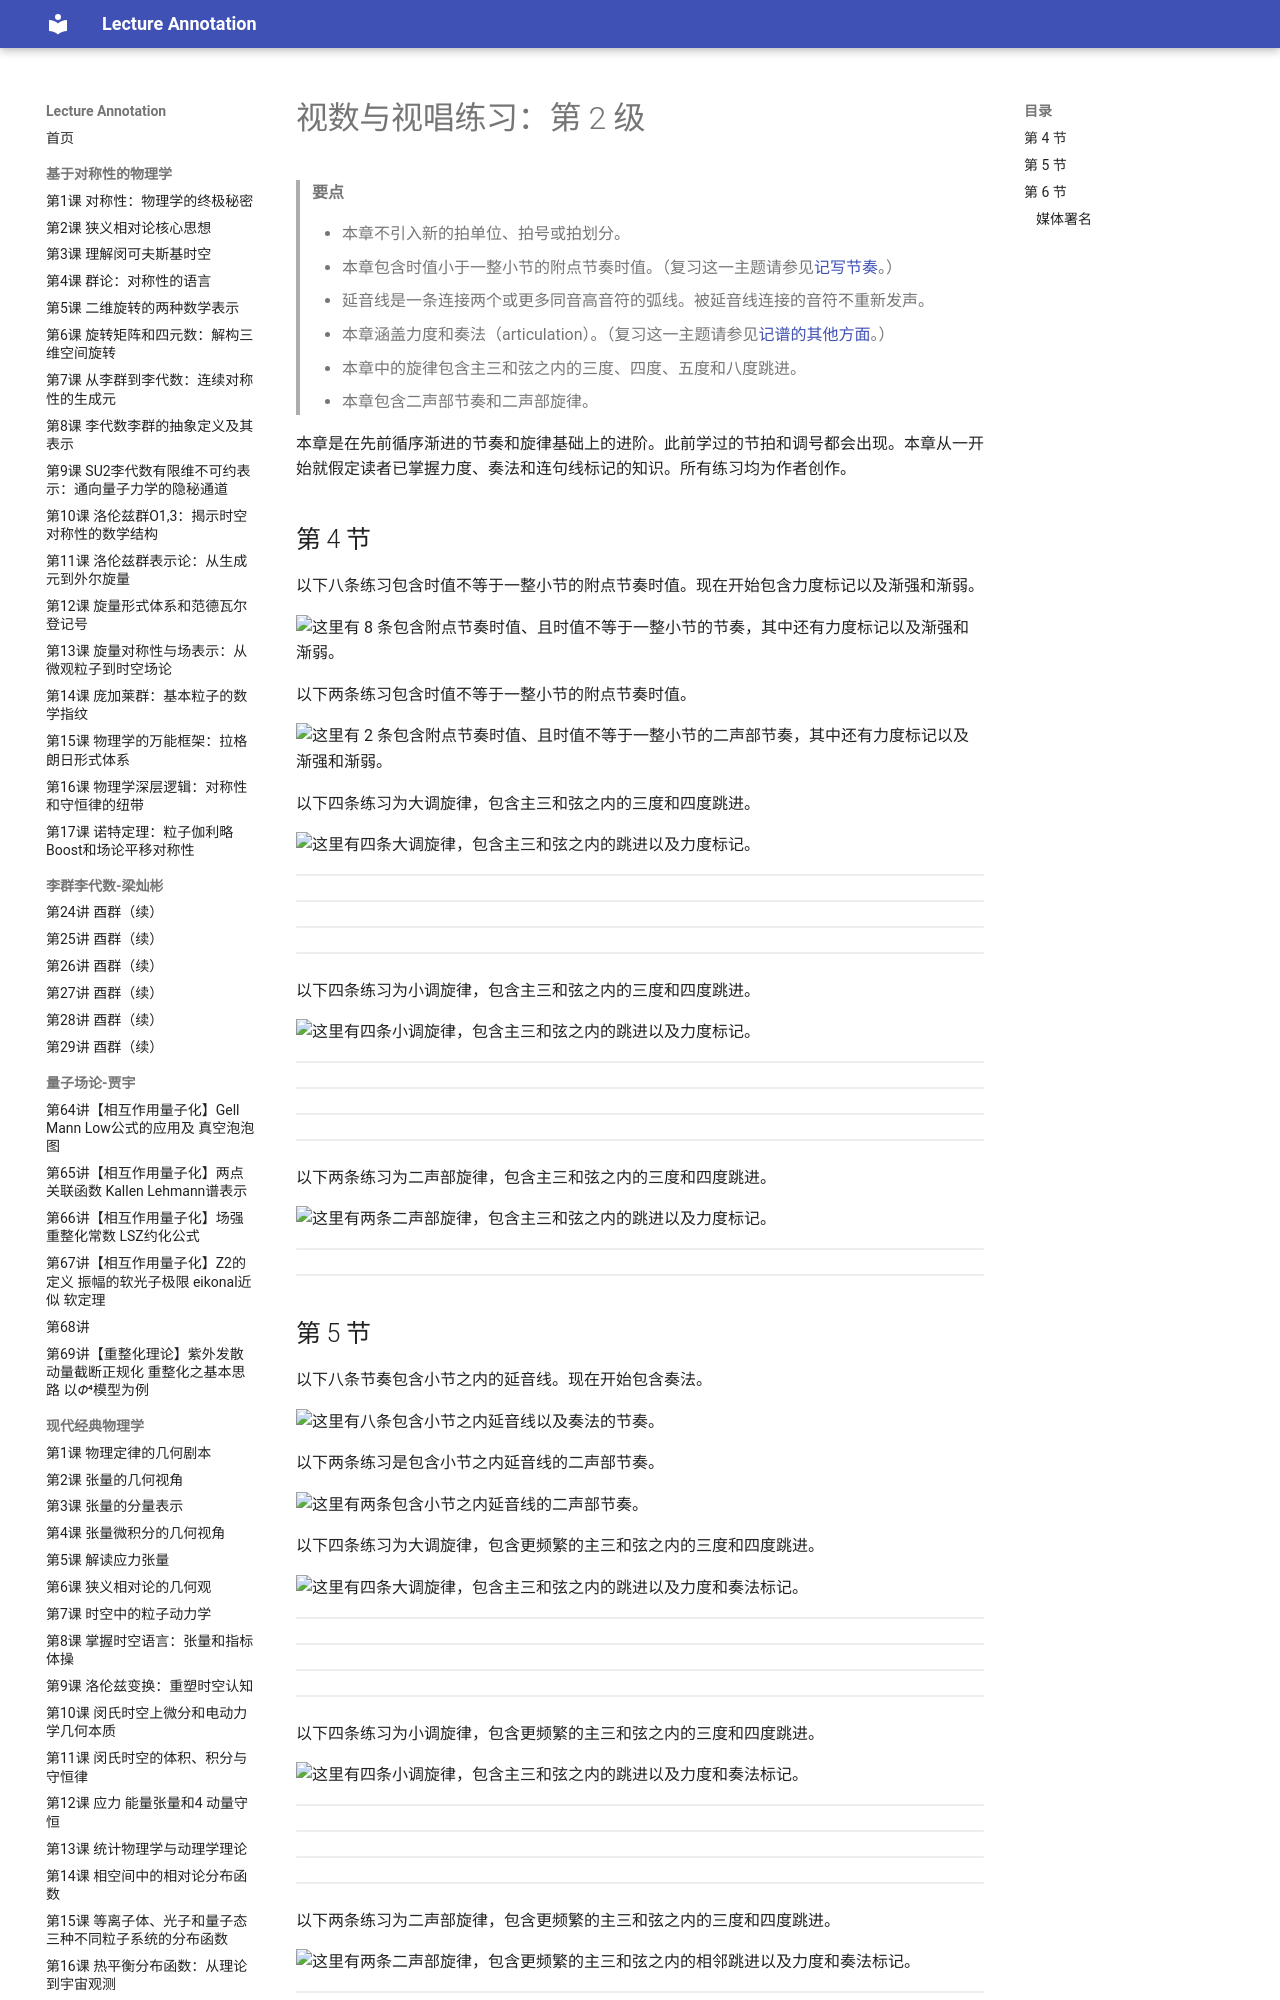

repository: k-l-lambda/lecture-annotation · page: ebooks/omt-v2/14-ear-training/03-examples-for-sight-counting-and-sight-singing-level-2/index.html · generator: mkdocs

---
title: "视数与视唱练习：第 2 级"
slug: "examples-for-sight-counting-and-sight-singing-level-2"
source: "https://viva.pressbooks.pub/openmusictheory/chapter/examples-for-sight-counting-and-sight-singing-level-2/"
authors: ["Chelsey Hamm", "Levi Langolf"]
license: "CC BY-SA 4.0"
modified: "2025-07-18"
---

# 视数与视唱练习：第 2 级

> **要点**
>
> - 本章不引入新的拍单位、拍号或拍划分。
> - 本章包含时值小于一整小节的附点节奏时值。（复习这一主题请参见[记写节奏](https://viva.pressbooks.pub/openmusictheory/chapter/rhythmic-rest-values/)。）
> - 延音线是一条连接两个或更多同音高音符的弧线。被延音线连接的音符不重新发声。
> - 本章涵盖力度和奏法（articulation）。（复习这一主题请参见[记谱的其他方面](../01-fundamentals/07-other-aspects-of-notation.md)。）
> - 本章中的旋律包含主三和弦之内的三度、四度、五度和八度跳进。
> - 本章包含二声部节奏和二声部旋律。

本章是在先前循序渐进的节奏和旋律基础上的进阶。此前学过的节拍和调号都会出现。本章从一开始就假定读者已掌握力度、奏法和连句线标记的知识。所有练习均为作者创作。

## 第 4 节

以下八条练习包含时值不等于一整小节的附点节奏时值。现在开始包含力度标记以及渐强和渐弱。

![这里有 8 条包含附点节奏时值、且时值不等于一整小节的节奏，其中还有力度标记以及渐强和渐弱。](../media/2022/07/OMT-S4-R-2-e1657652011988.jpg)

以下两条练习包含时值不等于一整小节的附点节奏时值。

![这里有 2 条包含附点节奏时值、且时值不等于一整小节的二声部节奏，其中还有力度标记以及渐强和渐弱。](../media/2022/07/OMT-S4-2PR-3-e1657652422328.jpg)

以下四条练习为大调旋律，包含主三和弦之内的三度和四度跳进。

![这里有四条大调旋律，包含主三和弦之内的跳进以及力度标记。](../media/2022/07/OMT-S4-Maj-4-copy-1-e1657895292228.jpg)

<!-- lilylet-begin: media/2022/07/OMT-S4-Maj-4-copy-1-e1657895292228.jpg -->
```lyl.play
\key f \major \time 3/8 \clef "treble" a'8\mf g f | %1
c8 d e | %2
f8. g16 f[ g] | %3
a'4. | %4
a'8 g f | %5
f16[ g] a[ bf] c8 | %6
bf'8. a16 g8 | %7
f4. \bar "|." | %8
```
```lyl.play
\key d \major \time 3/4 \clef "treble" d8\f[ e] fs4 d | %1
e4 fs g | %2
a'2 b4 | %3
a'2 fs4 | %4
a'4.\mp b8 a[ b] | %5
cs'8[ d] cs[ b] a4 | %6
fs4 e d8[ cs] | %7
d2. \bar "|." | %8
```
```lyl.play
\key g \major \time 2/4 \clef "bass" \partial 4 b,8\mp[ a] | %0
g,4 b | %1
d,2 | %2
c,8\<[ d] c[ b] | %3
a,4. b8\! | %4
g,4\f b | %5
d,4. e8 | %6
d,8[ c] b[ a] | %7
\partial 4 g,4 \bar "|." | %8
```
```lyl.play
\key ef \major \numericTimeSignature \time 4/4 \clef "bass" ef,2\p bf8[ c] d4 | %1
ef,8\<[ f] g[ af] g4. af8\! | %2
bf4\mf c bf8[ af] g4 | %3
af8\>[ g] f[ ef] f2\! | %4
ef,2\p bf8[ c] d4 | %5
ef,8\<[ f] g[ af] g4. af8\! | %6
bf4\f g af8[ g] f[ g] | %7
ef,1 \bar "|." | %8
```
<!-- lilylet-end -->
以下四条练习为小调旋律，包含主三和弦之内的三度和四度跳进。

![这里有四条小调旋律，包含主三和弦之内的跳进以及力度标记。](../media/2022/07/OMT-S4-Min-2-copy-e1658341159739.jpg)

<!-- lilylet-begin: media/2022/07/OMT-S4-Min-2-copy-e1658341159739.jpg -->
```lyl.play
\key g \major \time 3/4 \clef "treble" e4.\mp fs8 g4 | %1
e8[ fs] g[ a] b4 | %2
c'4 b4. a8 | %3
b'2. | %4
c'4 b4. a8 | %5
b'4 e b | %6
a'4 g fs | %7
e2. \bar "|." | %8
```
```lyl.play
\key a \major \numericTimeSignature \time 4/4 \clef "treble" \partial 4 a'4\p | %0
fs4 r fs gs8[ a] | %1
b'4. cs8 d[ cs] b4 | %2
cs'8[ b] a[ gs] fs4. es8 | %3
fs4 r gs\f a | %4
fs4 r fs gs8[ a] | %5
b'4. cs8 d[ cs] b4 | %6
cs'8[ d] es[ fs] cs4. b8 | %7
\partial 2. a'4 r fs \bar "|." | %8
```
```lyl.play
\key ef \major \time 3/8 \clef "bass" c,8\mp b c | %1
ef,8.\< f16 g8\! | %2
af8.\> bf16 af8\! | %3
g4 ef8 | %4
c,8 b c | %5
ef,8.\< f16 g8\! | %6
f,8\> g16[ f] ef[ d]\! | %7
c,4. \bar "|." | %8
```
```lyl.play
\key df \major \time 2/8 \clef "bass" \partial 8 bf,16\mf[ c] | %0
df,8\< f\! | %1
gf8 f | %2
df,8.\> c16\! | %3
bf,8 f | %4
bf,16\<[ c] df[ f] | %5
gf8 f\! | %6
df,16\ff[ c] bf[ a] | %7
\partial 8 bf,8 \bar "|." | %8
```
<!-- lilylet-end -->
以下两条练习为二声部旋律，包含主三和弦之内的三度和四度跳进。

![这里有两条二声部旋律，包含主三和弦之内的跳进以及力度标记。](../media/2022/07/OMT-S4-2PM-3-e1659019793142.jpg)

<!-- lilylet-begin: media/2022/07/OMT-S4-2PM-3-e1659019793142.jpg -->
```lyl.play
[staves "{u-l}"]

\key bf \major \time 3/4 \clef "treble" \partial 4 r4 \\\\
\clef "bass" bf,8\mp[ d] | %0
R2. \\\\
bf,4 d bf | %1
r4 f8\mp[ g] f[ ef] \\\\
c,4 a2 | %2
d4\< f bf\! \\\\
bf,2. | %3
a'2\> bf4\! \\\\
c,4. bf8 d4 | %4
f2. _\markup "cresc." \\\\
d,8 _\markup "cresc." [ ef] f[ g] f[ d] | %5
g'8[ a] bf[ c] bf4 \\\\
ef,2. | %6
a'2 bf8[ c] \\\\
f,8[ ef] d[ c] bf[ a] | %7
\partial 2 d'2\f \bar "|." \\\\
bf,2\f \bar "|." | %8
```
```lyl.play
[staves "{u-l}"]

\key d \major \time 2/8 \clef "treble" \partial 8. fs16\mf\< d[ cs] \\\\
\clef "bass" fs,,16\mf\< gs[ as] | %0
b16 _\markup "dim." \f\![ as] b[ d] \\\\
b,8. _\markup "dim." \f\! b16 | %1
cs16[ d] e[ fs] \\\\
a,8. a16 | %2
g'8 a16[ b] \\\\
g,8. g16 | %3
as'8\p b16[ cs] \\\\
fs,,8\p gs16[ as] | %4
b'8. _\markup "cresc." b16 \\\\
b,16 _\markup "cresc." [ as] b[ d] | %5
a'8. a16 \\\\
cs,16[ d] e[ fs] | %6
b'8.\f as16 \\\\
g16\f[ fs] d[ cs] | %7
\partial 16 b'16 \bar "|." \\\\
b,16 \bar "|." | %8
```
<!-- lilylet-end -->
